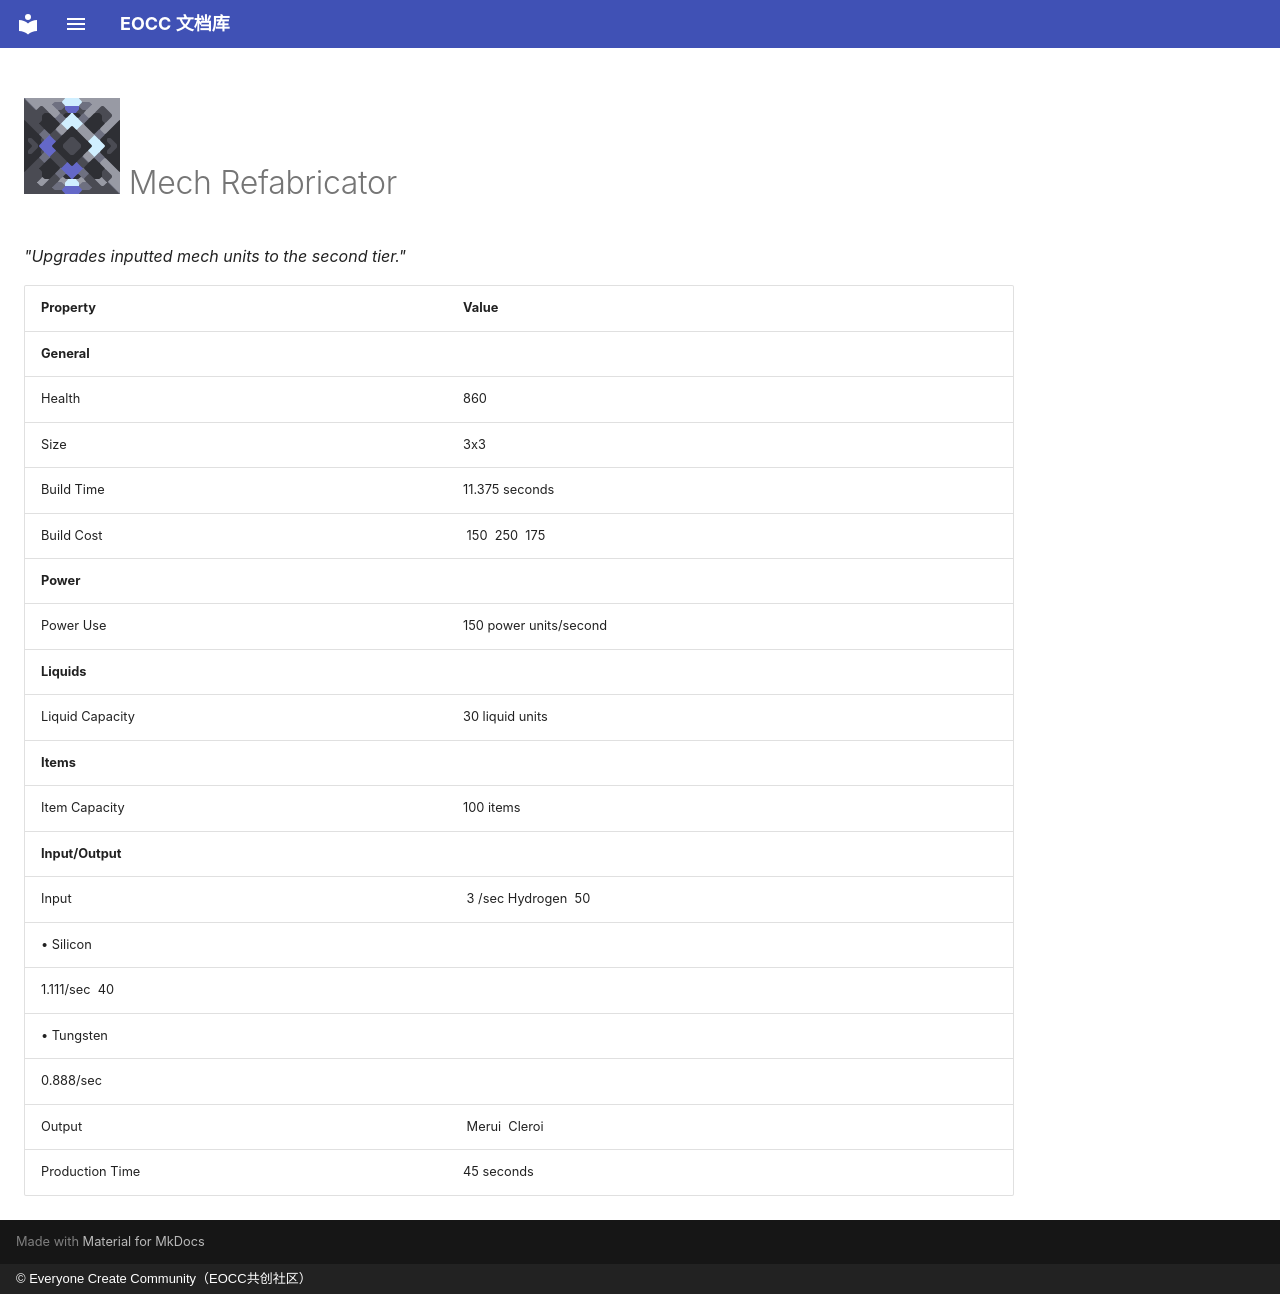

repository: eoccc/eoccc.github.io · page: wiki/mindustry/en/content/blocks/units/391-mech-refabricator/index.html · generator: mkdocs · copyright: © Everyone Create Community（EOCC共创社区）

# <img src="../../../../../../../ext/img/mindustry/block-mech-refabricator-ui.png" alt=""> Mech Refabricator

*"Upgrades inputted mech units to the second tier."*

| Property | Value |
|---|---|
| **General** |  |
| Health | 860 |
| Size | 3x3 |
| Build Time | 11.375  seconds |
| Build Cost | [<img src="../../../../../../../ext/img/mindustry/item-silicon.png" alt="">](/wiki/content/items/9-silicon) 150 [<img src="../../../../../../../ext/img/mindustry/item-beryllium.png" alt="">](/wiki/content/items/16-beryllium) 250 [<img src="../../../../../../../ext/img/mindustry/item-tungsten.png" alt="">](/wiki/content/items/17-tungsten) 175 |
| **Power** |  |
| Power Use | 150  power units/second |
| **Liquids** |  |
| Liquid Capacity | 30  liquid units |
| **Items** |  |
| Item Capacity | 100  items |
| **Input/Output** |  |
| Input | [<img src="../../../../../../../ext/img/mindustry/liquid-hydrogen.png" alt="">](/wiki/content/liquids/8-hydrogen) 3 /sec Hydrogen  [<img src="../../../../../../../ext/img/mindustry/item-silicon.png" alt="">](/wiki/content/items/9-silicon) 50
 • Silicon |
| 1.111/sec [<img src="../../../../../../../ext/img/mindustry/item-tungsten.png" alt="">](/wiki/content/items/17-tungsten) 40
 • Tungsten |  |
| 0.888/sec |  |
| Output | [<img src="../../../../../../../ext/img/mindustry/unit-merui-ui.png" alt="">](/wiki/content/units/43-merui) Merui [<img src="../../../../../../../ext/img/mindustry/unit-cleroi-ui.png" alt="">](/wiki/content/units/44-cleroi) Cleroi |
| Production Time | 45  seconds |
